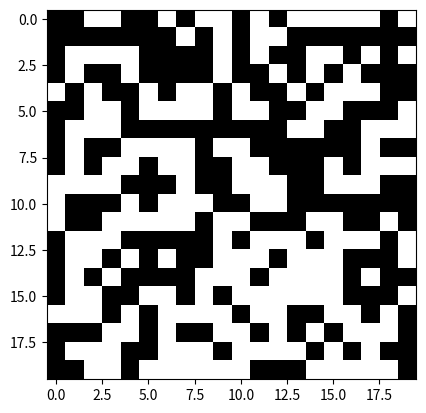

This chart was generated by the following Python code: (Note: this script raises an exception after producing the figure.)
import numpy as np
import matplotlib.pyplot as plt

def initialize_grid(rows, cols):
    return np.random.choice([0, 1], size=(rows, cols))

def count_neighbors(grid, x, y, boundary="wrapping"):
    rows, cols = grid.shape
    neighbors = 0

    for i in [-1, 0, 1]:
        for j in [-1, 0, 1]:
            if i == 0 and j == 0:
                continue
            nx, ny = x + i, y + j

            if boundary == "wrapping":
                # Wrap around boundaries
                neighbors += grid[nx % rows, ny % cols]
            elif boundary == "fixed":
                # Fixed boundaries: Ignore out-of-bound indices
                if 0 <= nx < rows and 0 <= ny < cols:
                    neighbors += grid[nx, ny]

    return neighbors

def update_grid(grid, boundary="wrapping"):
    rows, cols = grid.shape
    new_grid = np.zeros((rows, cols), dtype=int)
    for x in range(rows):
        for y in range(cols):
            neighbors = count_neighbors(grid, x, y, boundary)
            if grid[x, y] == 1 and neighbors in [2, 3]:
                new_grid[x, y] = 1
            elif grid[x, y] == 0 and neighbors == 3:
                new_grid[x, y] = 1
    return new_grid

def save_grid(grid):
    print("\nCopy the following grid state:")
    print(repr(grid))

def load_grid(grid_code):
    return eval(grid_code)

def run_game(rows, cols, steps, boundary="wrapping"):
    grid = initialize_grid(rows, cols)
    plt.ion()

    for step in range(steps):
        plt.imshow(grid, cmap="binary")
        plt.pause(0.1)

        user_input = input("Enter 's' to save, 'l' to load, or press Enter to continue: ")
        if user_input == 's':
            save_grid(grid)
        elif user_input == 'l':
            grid_code = input("Paste the grid state code here: ")
            grid = load_grid(grid_code)

        grid = update_grid(grid, boundary)

    plt.ioff()
    plt.show()

run_game(20, 20, 100, boundary="fixed")
